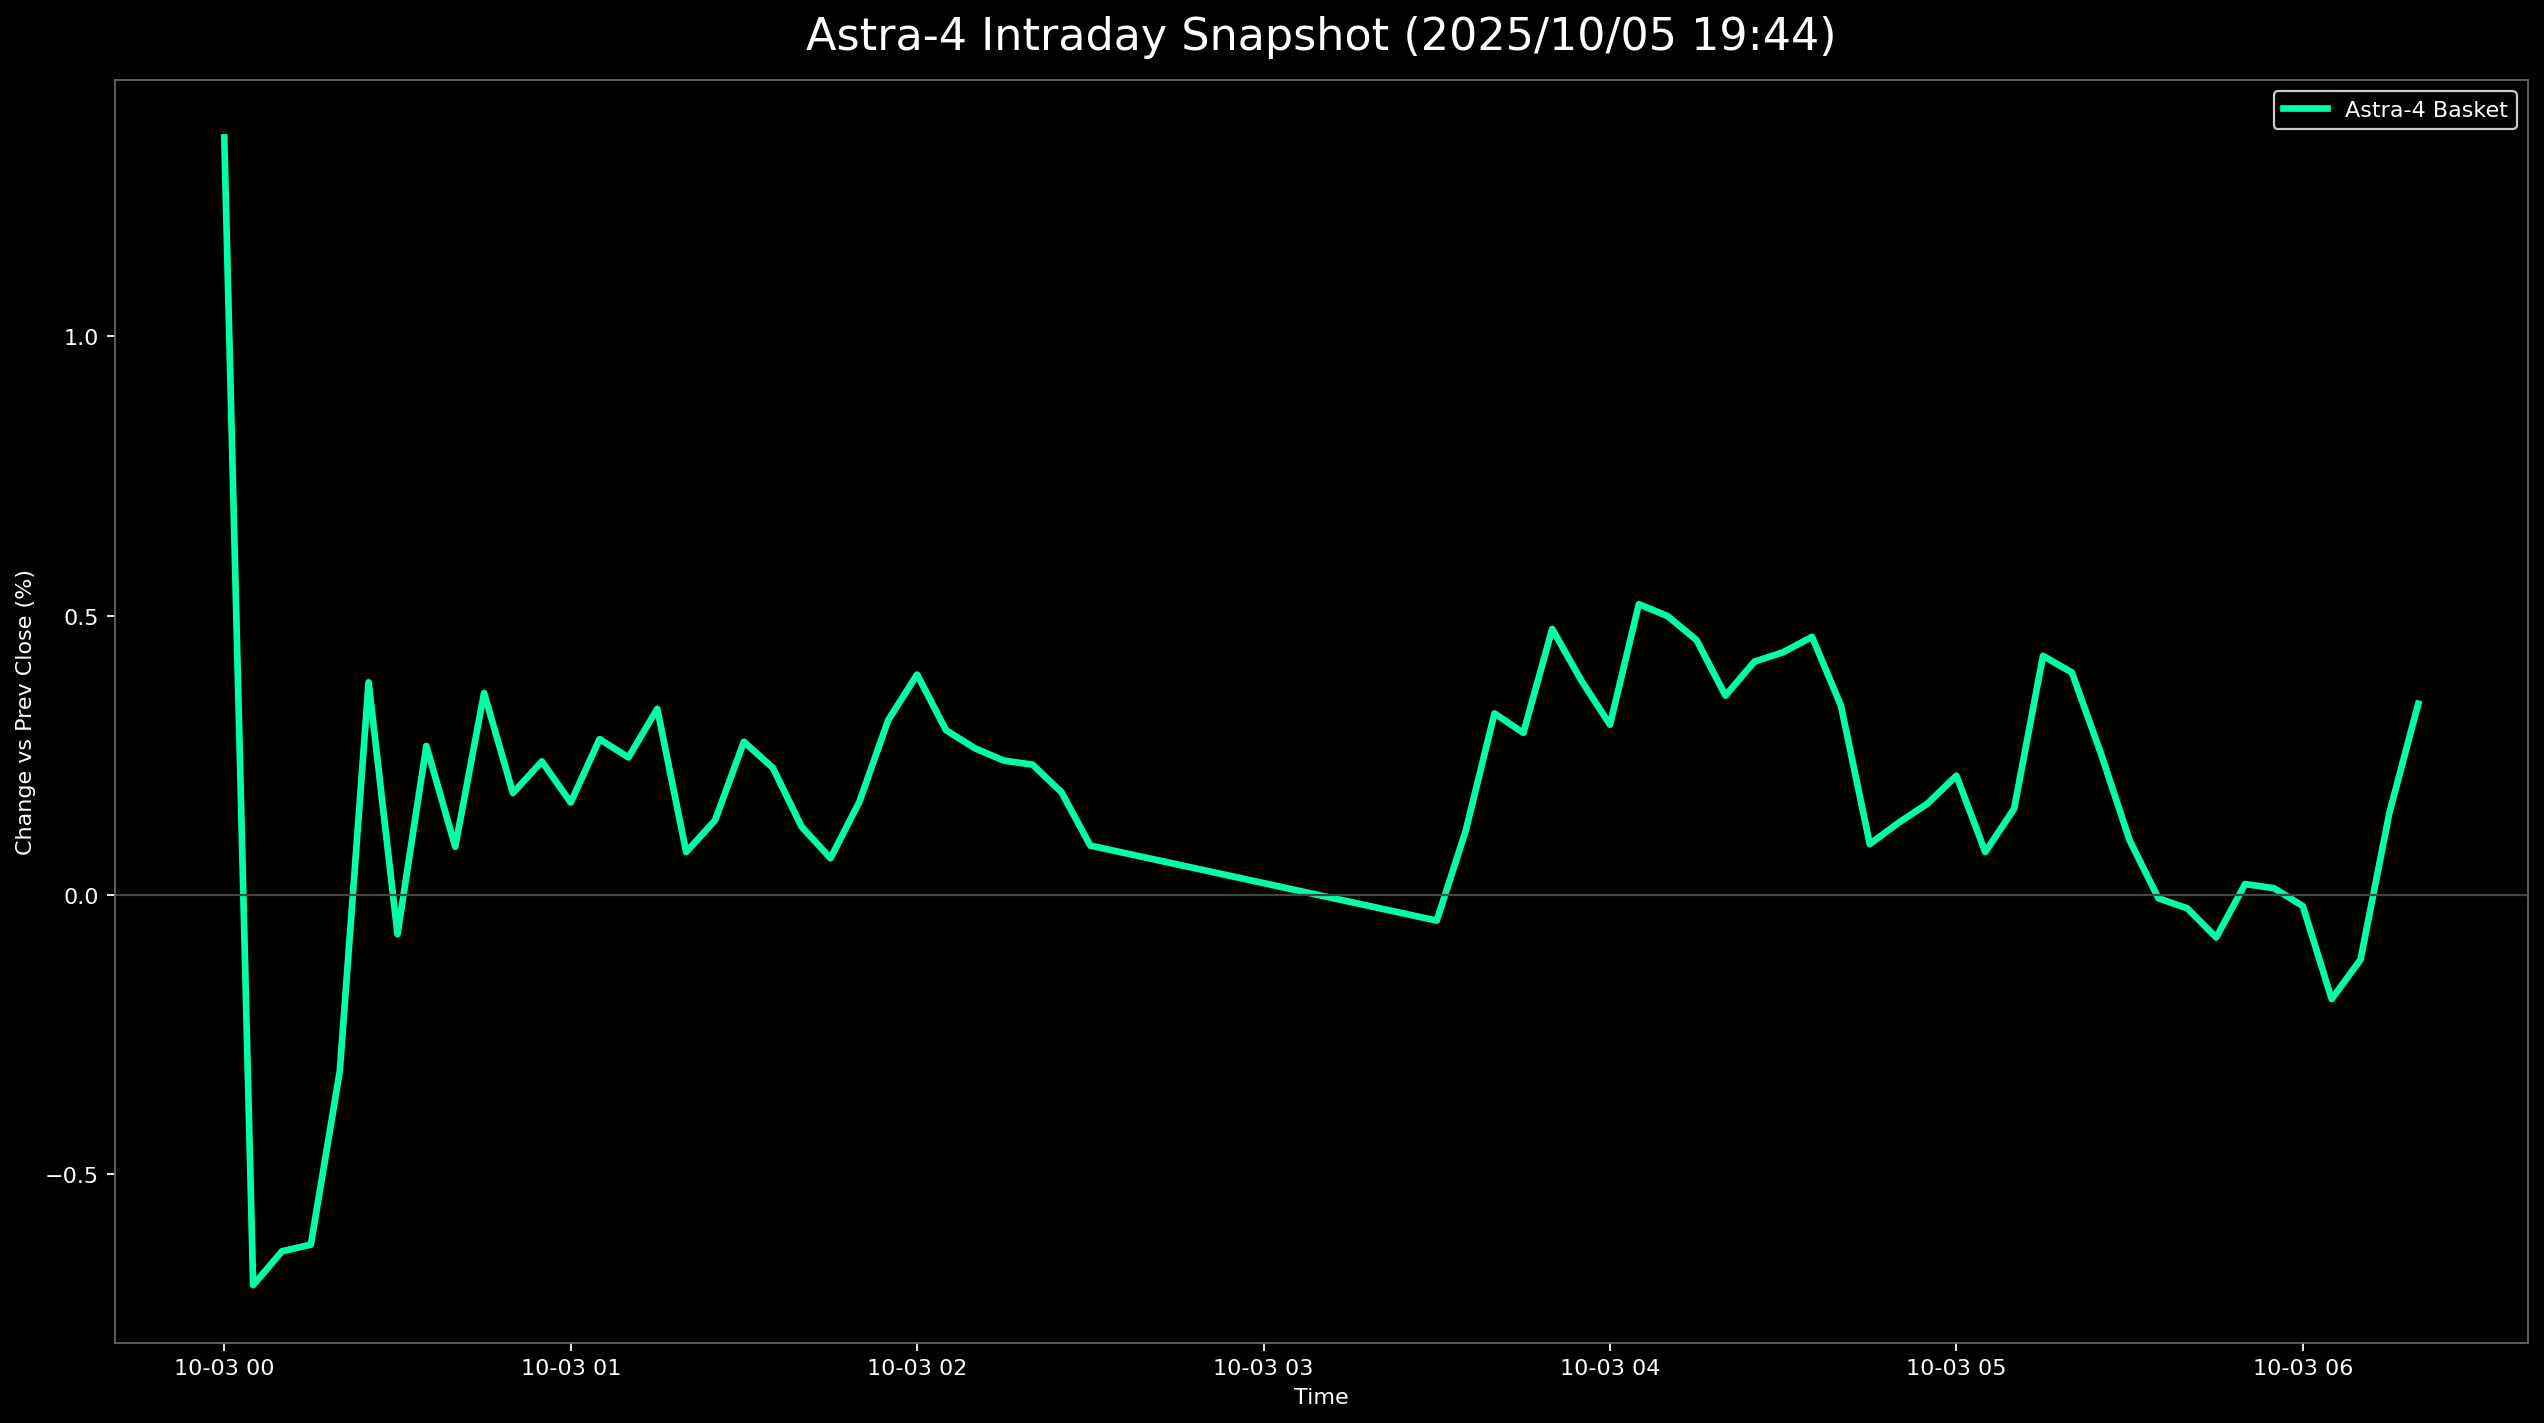

Source data for this figure (header and first rows):
Datetime, 9348.T, 5595.T, 402A.T, 186A.T
2025-10-03 00:00:00+00:00, , , , 0.01355
2025-10-03 00:05:00+00:00, 0.007561, -0.01942, -0.01457, -0.001506
2025-10-03 00:10:00+00:00, 0.007561, -0.01699, -0.01457, -0.001506
2025-10-03 00:15:00+00:00, 0.01134, -0.01578, -0.01457, -0.006024
2025-10-03 00:20:00+00:00, 0.0189, -0.01396, -0.01457, -0.003012
2025-10-03 00:25:00+00:00, 0.02457, -0.01032, 0.003974, -0.003012
2025-10-03 00:30:00+00:00, 0.01701, -0.01699, -0.001325, -0.001506
2025-10-03 00:35:00+00:00, 0.02457, -0.01578, -0.002649, 0.004518
2025-10-03 00:40:00+00:00, 0.02268, -0.01942, -0.001325, 0.001506
2025-10-03 00:45:00+00:00, 0.02647, -0.01881, 0.005298, 0.001506
2025-10-03 00:50:00+00:00, 0.02457, -0.01578, 0.0, -0.001506
2025-10-03 00:55:00+00:00, 0.02268, -0.01578, 0.002649, 0.0
2025-10-03 01:00:00+00:00, 0.02268, -0.01456, 0.0, -0.001506
2025-10-03 01:05:00+00:00, 0.02457, -0.01456, 0.002649, -0.001506
2025-10-03 01:10:00+00:00, 0.02079, -0.01456, 0.006623, -0.003012
2025-10-03 01:15:00+00:00, 0.0189, -0.01335, 0.009272, -0.001506
2025-10-03 01:20:00+00:00, 0.01323, -0.01396, 0.005298, -0.001506
2025-10-03 01:25:00+00:00, 0.01701, -0.01396, 0.005298, -0.003012
2025-10-03 01:30:00+00:00, 0.01701, -0.01153, 0.003974, 0.001506
2025-10-03 01:35:00+00:00, 0.01701, -0.01092, 0.0, 0.003012
2025-10-03 01:40:00+00:00, 0.01512, -0.009102, -0.002649, 0.001506
2025-10-03 01:45:00+00:00, 0.01134, -0.006068, -0.002649, 0.0
2025-10-03 01:50:00+00:00, 0.01134, -0.004854, -0.001325, 0.001506
2025-10-03 01:55:00+00:00, 0.01701, -0.004854, -0.002649, 0.003012
2025-10-03 02:00:00+00:00, 0.01701, -0.004248, 0.0, 0.003012
2025-10-03 02:05:00+00:00, 0.01323, -0.007282, 0.001325, 0.004518
2025-10-03 02:10:00+00:00, 0.01512, -0.006675, -0.003974, 0.006024
2025-10-03 02:15:00+00:00, 0.01323, -0.008495, -0.002649, 0.00753
2025-10-03 02:20:00+00:00, 0.01323, -0.007282, -0.002649, 0.006024
2025-10-03 02:25:00+00:00, 0.01512, -0.008495, -0.005298, 0.006024
2025-10-03 02:30:00+00:00, 0.01323, -0.009102, -0.006623, 0.006024
2025-10-03 03:30:00+00:00, 0.01512, -0.01335, -0.006623, 0.003012
2025-10-03 03:35:00+00:00, 0.01701, -0.01335, -0.006623, 0.00753
2025-10-03 03:40:00+00:00, 0.01701, -0.01456, 0.0, 0.01054
2025-10-03 03:45:00+00:00, 0.01512, -0.01274, -0.001325, 0.01054
2025-10-03 03:50:00+00:00, 0.01701, -0.01153, 0.0, 0.01355
2025-10-03 03:55:00+00:00, 0.01512, -0.007282, 0.0, 0.00753
2025-10-03 04:00:00+00:00, 0.01512, -0.006675, -0.005298, 0.009036
2025-10-03 04:05:00+00:00, 0.01512, -0.004854, 0.0, 0.01054
2025-10-03 04:10:00+00:00, 0.01323, -0.003641, 0.001325, 0.009036
2025-10-03 04:15:00+00:00, 0.01323, -0.006675, 0.002649, 0.009036
2025-10-03 04:20:00+00:00, 0.01323, -0.006675, -0.001325, 0.009036
2025-10-03 04:25:00+00:00, 0.01323, -0.004248, -0.001325, 0.009036
2025-10-03 04:30:00+00:00, 0.01512, -0.005461, -0.001325, 0.009036
2025-10-03 04:35:00+00:00, 0.01512, -0.003034, -0.002649, 0.009036
2025-10-03 04:40:00+00:00, 0.01323, -0.006068, -0.002649, 0.009036
2025-10-03 04:45:00+00:00, 0.01134, -0.007282, -0.007947, 0.00753
2025-10-03 04:50:00+00:00, 0.01134, -0.004248, -0.007947, 0.006024
2025-10-03 04:55:00+00:00, 0.009452, -0.003641, -0.005298, 0.006024
2025-10-03 05:00:00+00:00, 0.01134, -0.004854, -0.003974, 0.006024
2025-10-03 05:05:00+00:00, 0.007561, -0.004854, -0.002649, 0.003012
2025-10-03 05:10:00+00:00, 0.009452, -0.003641, -0.002649, 0.003012
2025-10-03 05:15:00+00:00, 0.009452, 0.00182, 0.001325, 0.004518
2025-10-03 05:20:00+00:00, 0.009452, 0.003641, 0.001325, 0.001506
2025-10-03 05:25:00+00:00, 0.00189, 0.002427, 0.001325, 0.004518
2025-10-03 05:30:00+00:00, 0.0, -0.0006068, 0.0, 0.004518
2025-10-03 05:35:00+00:00, 0.0, -0.0006068, -0.002649, 0.003012
2025-10-03 05:40:00+00:00, 0.0, 0.0, -0.003974, 0.003012
2025-10-03 05:45:00+00:00, 0.00189, 0.0, -0.007947, 0.003012
2025-10-03 05:50:00+00:00, 0.003781, 0.0006068, -0.006623, 0.003012
... 6 more rows
